Image classification data set "img" (h-anne13/data-mining-assignment-1-harper-zappone on GitHub). Class labels (5): none, bubble, kick, lash, rush.

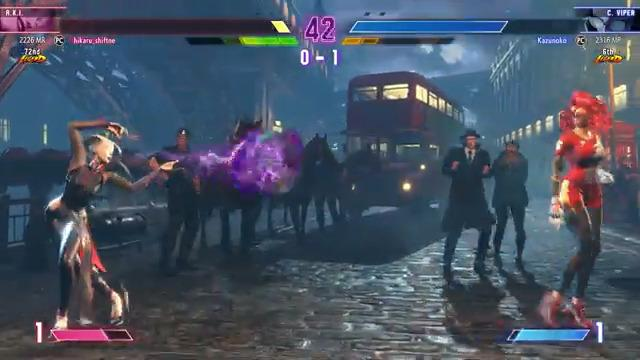
Label: bubble

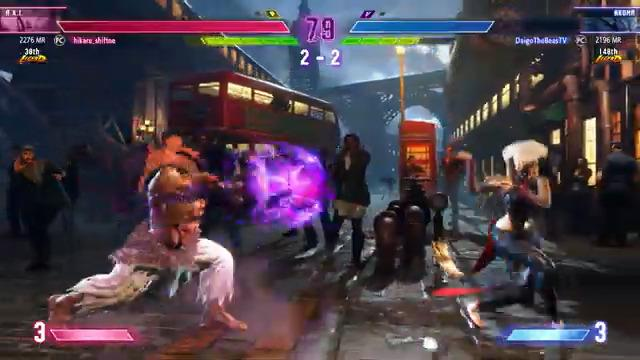
Label: none

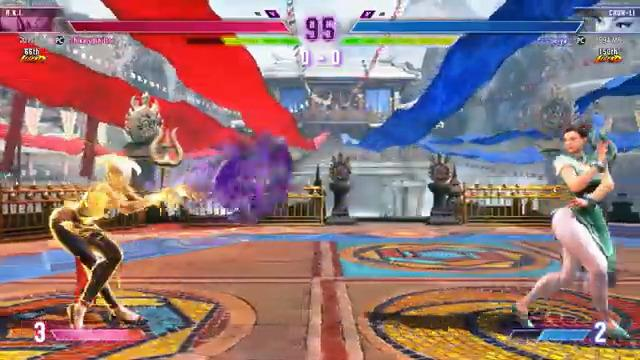
Label: bubble

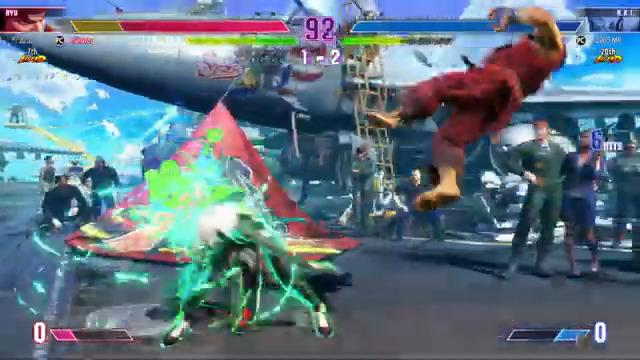
Label: rush

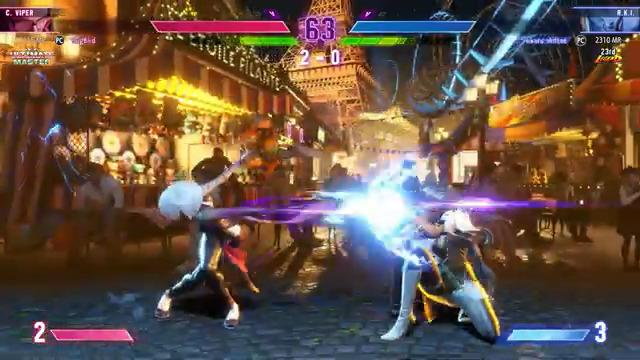
Label: lash

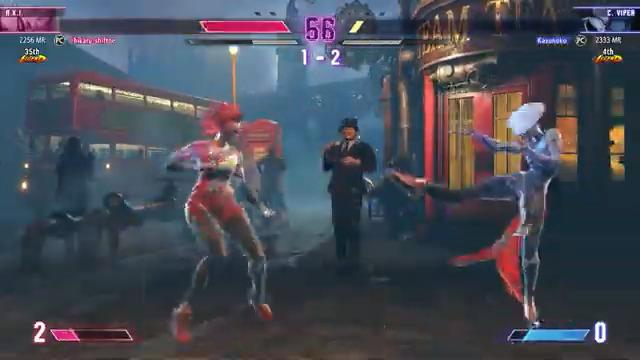
Label: kick
